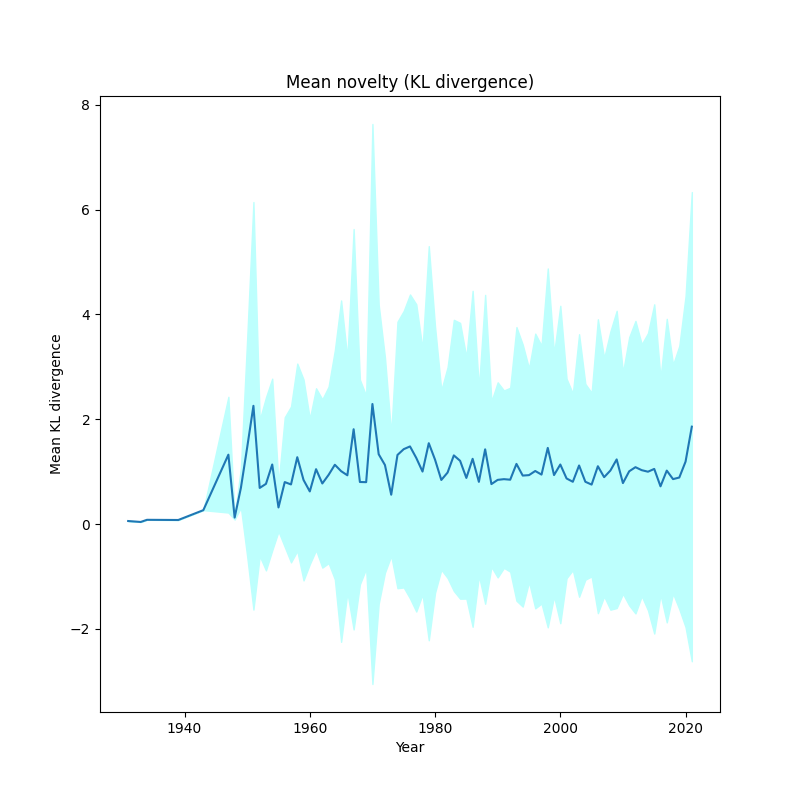

The table this chart was drawn from, first rows:
, year, kl_mean, kl_std
0, 1931, 0.05753, 1.3877787807814457e-17
1, 1933, 0.03962, 1.3877787807814457e-17
2, 1934, 0.08073, 1.3877787807814457e-17
3, 1939, 0.07729, 2.7755575615628914e-17
4, 1943, 0.2648, 5.551115123125783e-17
5, 1947, 1.324, 1.104
6, 1948, 0.1236, 0.03822
7, 1949, 0.6914, 0.3795
8, 1950, 1.461, 2.077
9, 1951, 2.256, 3.889
10, 1952, 0.6892, 1.299
11, 1953, 0.7667, 1.651
12, 1954, 1.137, 1.639
13, 1955, 0.3165, 0.4567
14, 1956, 0.8008, 1.238
15, 1957, 0.756, 1.488
16, 1958, 1.276, 1.787
17, 1959, 0.8418, 1.918
18, 1960, 0.6224, 1.388
19, 1961, 1.047, 1.544
20, 1962, 0.7743, 1.606
21, 1963, 0.9381, 1.684
22, 1964, 1.132, 2.186
23, 1965, 1.01, 3.258
24, 1966, 0.9303, 2.234
25, 1967, 1.809, 3.821
26, 1968, 0.8026, 1.954
27, 1969, 0.7993, 1.65
28, 1970, 2.291, 5.344
29, 1971, 1.332, 2.855
30, 1972, 1.127, 2.054
31, 1973, 0.5595, 1.165
32, 1974, 1.318, 2.543
33, 1975, 1.429, 2.639
34, 1976, 1.481, 2.901
35, 1977, 1.262, 2.932
36, 1978, 1.002, 2.342
37, 1979, 1.543, 3.761
38, 1980, 1.228, 2.539
39, 1981, 0.8413, 1.713
40, 1982, 0.9825, 2.011
41, 1983, 1.31, 2.588
42, 1984, 1.207, 2.632
43, 1985, 0.88, 2.303
44, 1986, 1.245, 3.206
45, 1987, 0.8051, 1.789
46, 1988, 1.426, 2.947
47, 1989, 0.7627, 1.579
48, 1990, 0.8431, 1.862
49, 1991, 0.8566, 1.693
50, 1992, 0.8463, 1.755
51, 1993, 1.148, 2.611
52, 1994, 0.9251, 2.501
53, 1995, 0.9335, 2.038
54, 1996, 1.013, 2.622
55, 1997, 0.9434, 2.46
56, 1998, 1.453, 3.425
57, 1999, 0.9349, 2.316
58, 2000, 1.136, 3.029
59, 2001, 0.87, 1.903
... 20 more rows
